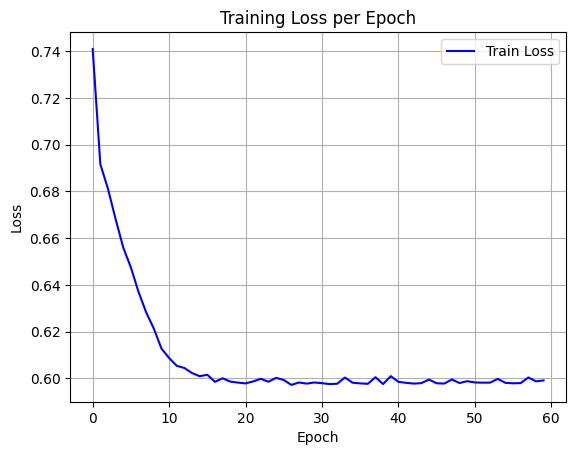

Data behind this chart, as committed beside it:
epoch, train_loss
0, 0.7409
1, 0.6916
2, 0.6811
3, 0.6681
4, 0.656
5, 0.6475
6, 0.637
7, 0.6282
8, 0.6213
9, 0.6128
10, 0.6087
11, 0.6054
12, 0.6045
13, 0.6023
14, 0.601
15, 0.6016
16, 0.5986
17, 0.6001
18, 0.5987
19, 0.5982
20, 0.5979
21, 0.5987
22, 0.5999
23, 0.5986
24, 0.6003
25, 0.5993
26, 0.5972
27, 0.5983
28, 0.5978
29, 0.5983
30, 0.598
31, 0.5976
32, 0.5977
33, 0.6004
34, 0.5982
35, 0.5979
36, 0.5977
37, 0.6005
38, 0.5976
39, 0.601
40, 0.5986
41, 0.5981
42, 0.5978
43, 0.598
44, 0.5995
45, 0.598
46, 0.5978
47, 0.5996
48, 0.598
49, 0.5988
50, 0.5983
51, 0.5982
52, 0.5982
53, 0.5998
54, 0.5981
55, 0.5979
56, 0.598
57, 0.6004
58, 0.5988
59, 0.5992
